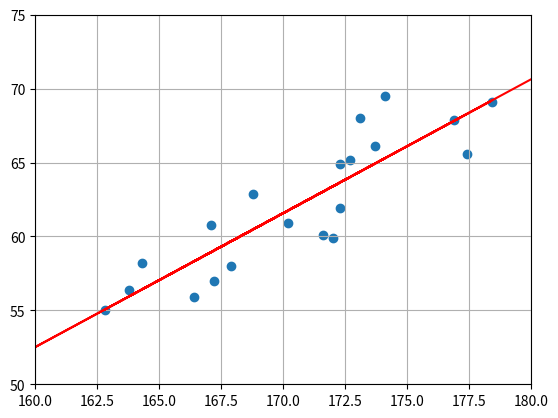

Write the Python code that produced this figure.
import numpy as np
import matplotlib.pyplot as plt

x = np.array([167.9,164.3,171.6,172.7,162.8,170.2,172.3,163.8,168.8,167.2,172.3,166.4,173.1,176.9,178.4,167.1,177.4,173.7,172.0,174.1])
t = np.array([58.0,58.2,60.1,65.2,55.0,60.9,61.9,56.4,62.9,57.0,64.9,55.9,68.0,67.9,69.1,60.8,65.6,66.1,59.9,69.5])

def f(x):
    return (0.906006875 * x) - 92.445073277

y = f(x)

plt.scatter(x,t)

x=np.append(x,0)
y=np.append(y,f(0))
x=np.append(x,200)
y=np.append(y,f(200))

plt.plot(x,y,color='red')
plt.xlim(160,180)
plt.ylim(50,75)
plt.grid(True)
plt.show()